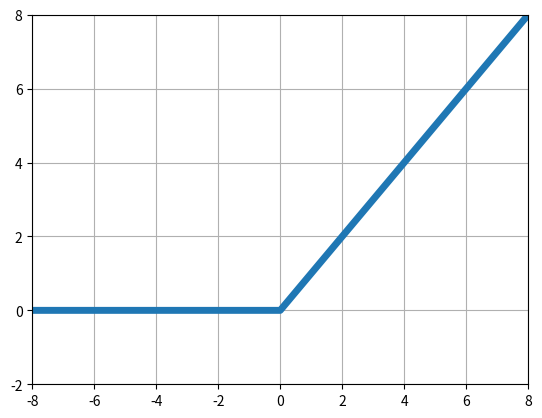

Reproduce this figure in Python.
# -*- coding: utf-8 -*-
import numpy as np
import matplotlib.pyplot as plt

# xの値（-8～8で0.1刻みで配列生成）
x = np.arange(-8, 8, 0.1) #

#　ランプ関数
y = x * (x > 0)

# グラフの設定
plt.plot(x, y, lw=5) # プロット
plt.xlim(-8, 8)  # x軸の範囲
plt.ylim(-2, 8) # y軸の範囲
plt.grid() # グリッド描画
plt.show() # グラフを出力
